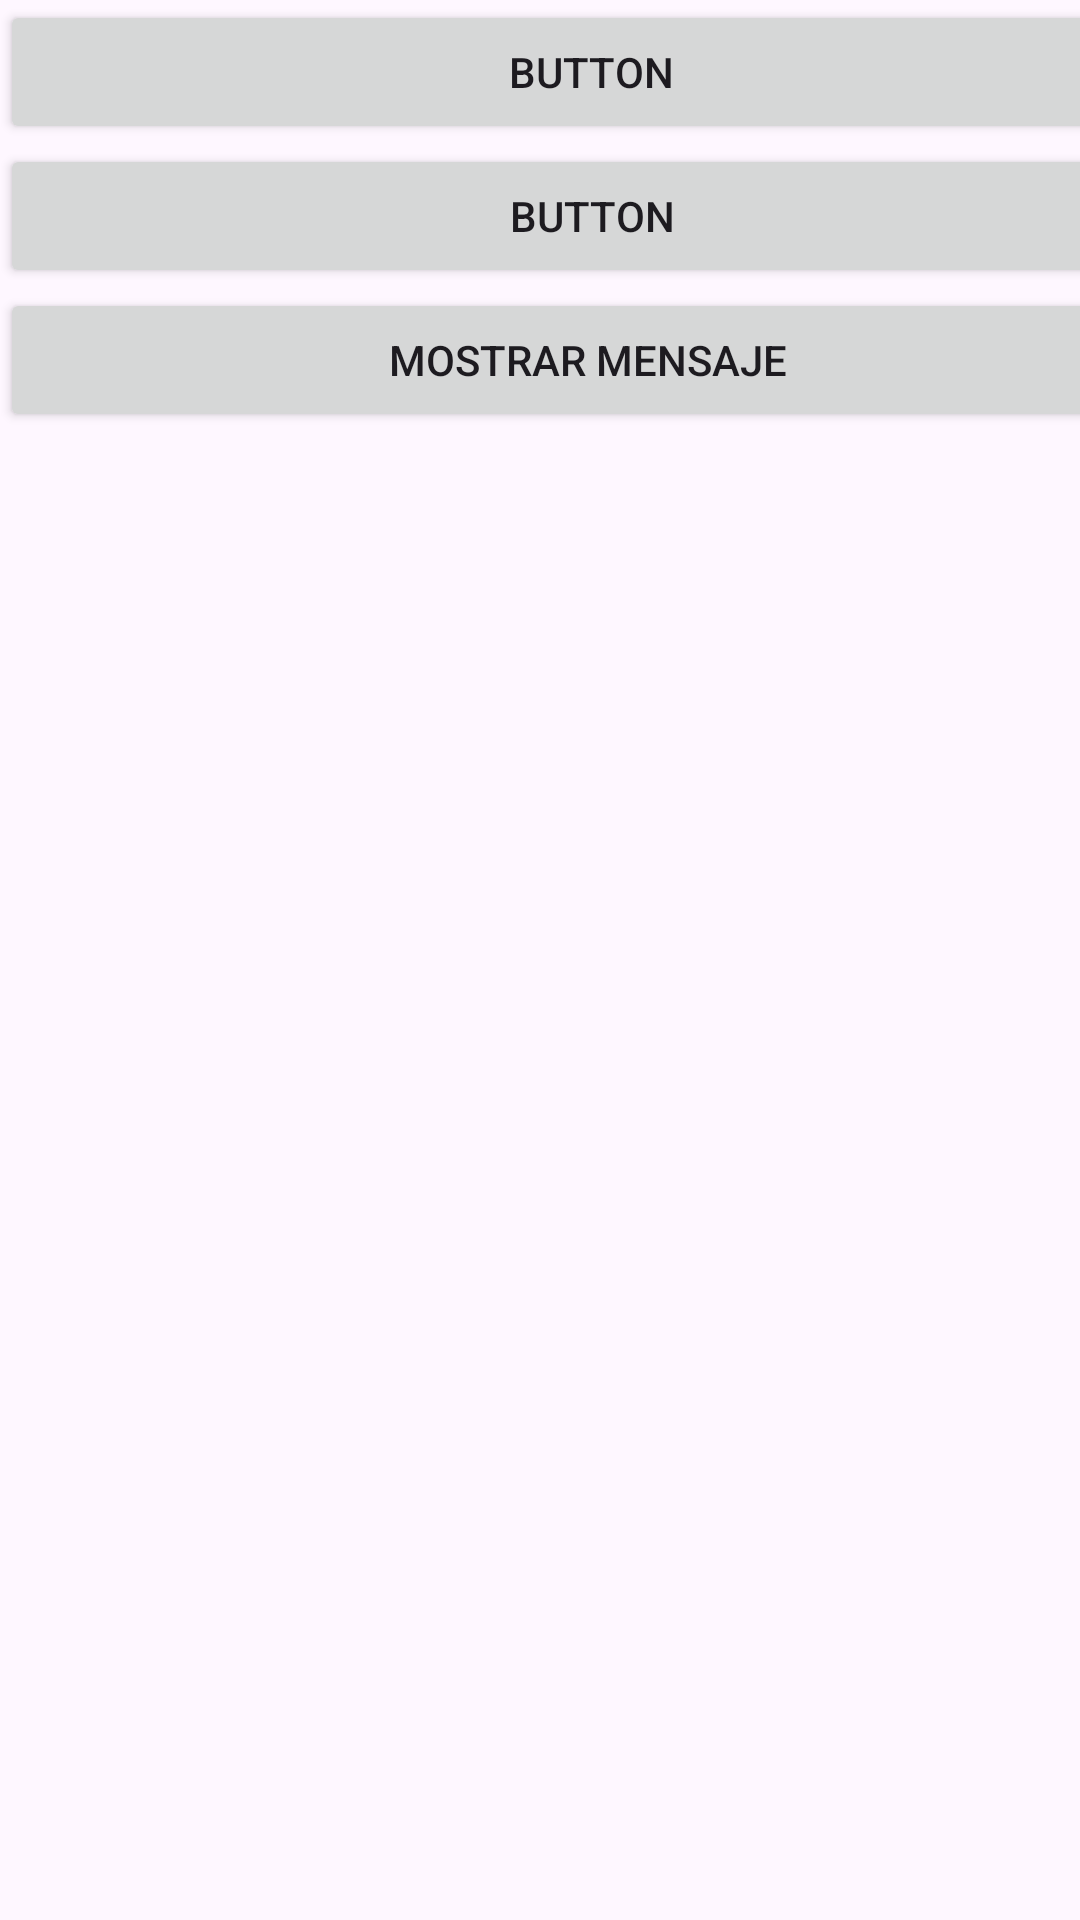

Layout XML and referenced resources for this Android screen:
<!-- AndroidManifest.xml: application theme Theme.ProyectoMarketplace -->
<!-- res/layout/activity_main.xml -->
<?xml version="1.0" encoding="utf-8"?>
<androidx.constraintlayout.widget.ConstraintLayout xmlns:android="http://schemas.android.com/apk/res/android"
    xmlns:app="http://schemas.android.com/apk/res-auto"
    xmlns:tools="http://schemas.android.com/tools"
    android:id="@+id/main"
    android:layout_width="match_parent"
    android:layout_height="match_parent"
    tools:context=".MainActivity">

    <LinearLayout
        android:layout_width="394dp"
        android:layout_height="984dp"
        android:orientation="vertical"
        tools:layout_editor_absoluteX="-2dp"
        tools:layout_editor_absoluteY="0dp">

        <Button
            android:id="@+id/button3"
            android:layout_width="394dp"
            android:layout_height="wrap_content"
            android:text="Button" />

        <Button
            android:id="@+id/button2"
            android:layout_width="395dp"
            android:layout_height="wrap_content"
            android:text="Button" />


        <Button
            android:id="@+id/button"
            android:layout_width="392dp"
            android:layout_height="wrap_content"
            android:onClick="mostrarMensaje"
            android:text="mostrar mensaje" />
    </LinearLayout>

</androidx.constraintlayout.widget.ConstraintLayout>
<!-- resources referenced by this layout -->
<resources>
  <style name="Theme.ProyectoMarketplace" parent="Base.Theme.ProyectoMarketplace" />
  <style name="Base.Theme.ProyectoMarketplace" parent="Theme.Material3.DayNight.NoActionBar">
          
          
      </style>
</resources>
